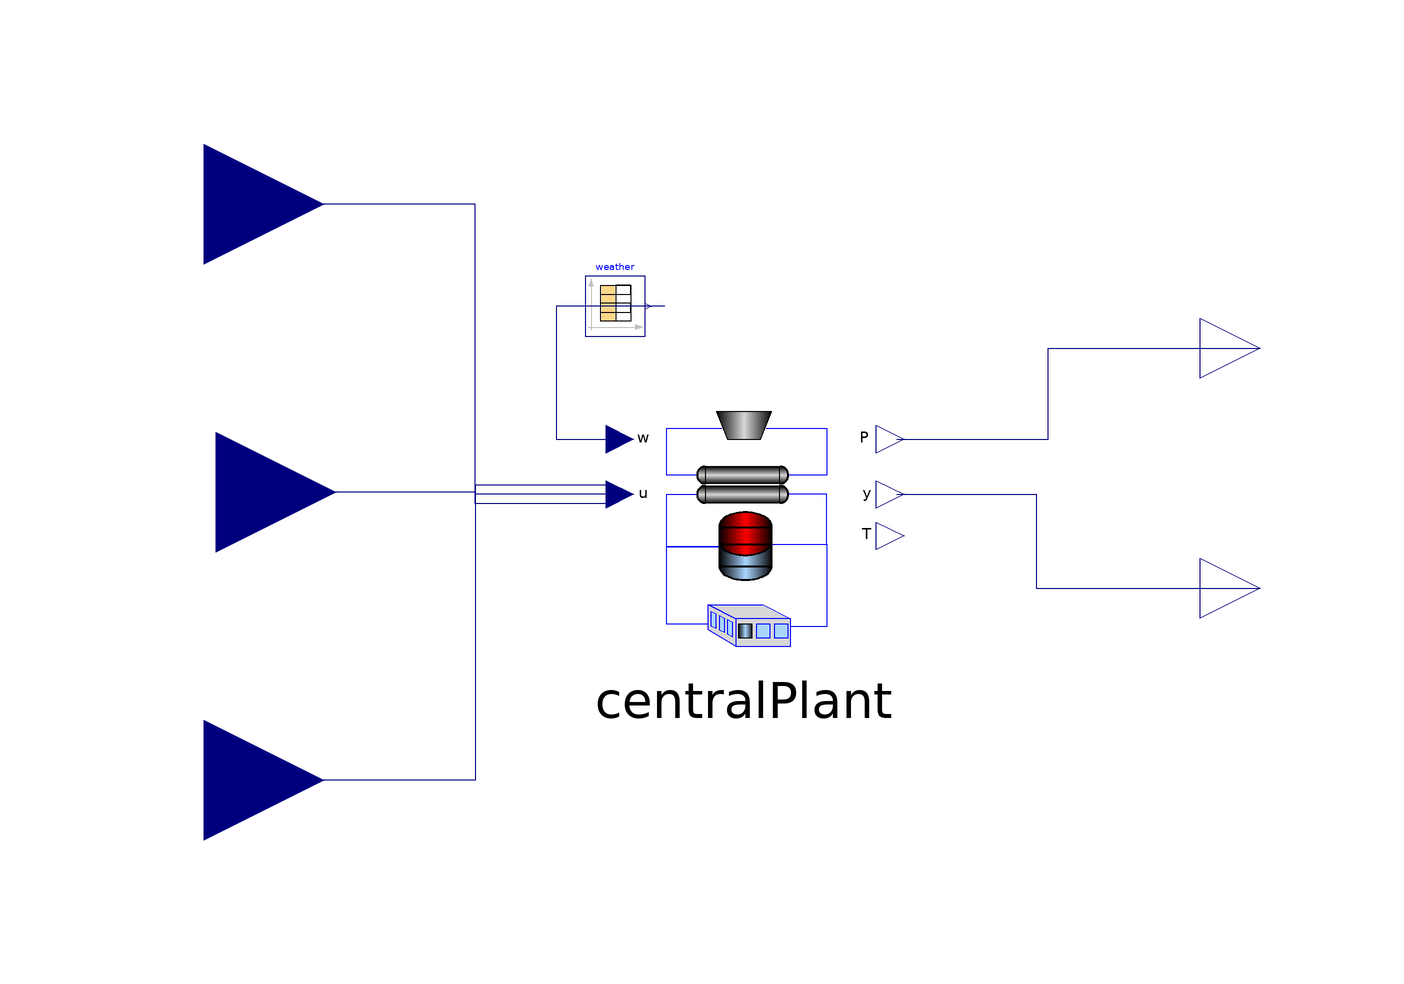

The component connection diagram of the Modelica model below, drawn from its own Placement and Line annotations.

model ModelValidMex
  extends Subsystems;
  Modelica.Blocks.Sources.CombiTimeTable weather(
    tableOnFile=true,
    columns=2:5,
    tableName="weather",
    extrapolation=Modelica.Blocks.Types.Extrapolation.Periodic,
    startTime=-90.8*24*3600,
    smoothness=Modelica.Blocks.Types.Smoothness.ContinuousDerivative,
    fileName="J:\\work\\SEEDprojects\\Merced\\data.mat")
                             annotation (Placement(transformation(extent={{-15,
            34},{0,44}}, rotation=0)));
  Subsystems.CentralPlant centralPlant annotation (Placement(transformation(
          extent={{-10,-20},{38,26}}, rotation=0)));
  Modelica.Blocks.Interfaces.RealInput CT_Tref "control inputs"
    annotation (Placement(transformation(extent={{-96,36},{-56,76}}, rotation=0)));
  Modelica.Blocks.Interfaces.RealInput mdot_CHWS "control inputs"
    annotation (Placement(transformation(extent={{-94,-12},{-54,28}}, rotation=
            0)));
  Modelica.Blocks.Interfaces.RealInput T_CHWS_ref "control inputs"
    annotation (Placement(transformation(extent={{-96,-60},{-56,-20}}, rotation=
           0)));
  Modelica.Blocks.Interfaces.RealOutput Power "power"
    annotation (Placement(transformation(extent={{90,22},{110,42}}, rotation=0)));
  Modelica.Blocks.Interfaces.RealOutput TankHeight[2] "measurements"
    annotation (Placement(transformation(extent={{90,-18},{110,2}}, rotation=0)));
equation
  connect(weather.y,centralPlant. w) annotation (Line(points={{0.75,39},{-17.3,
          39},{-17.3,16.8},{-7.6,16.8}}, color={0,0,127}));
  connect(centralPlant.P,Power)  annotation (Line(points={{39.44,16.8},{64.72,
          16.8},{64.72,32},{100,32}}, color={0,0,127}));
  connect(centralPlant.u[1],CT_Tref)  annotation (Line(points={{-7.6,6.06667},{
          -30.8,6.06667},{-30.8,56},{-76,56}}, color={0,0,127}));
  connect(centralPlant.u[2],mdot_CHWS)  annotation (Line(points={{-7.6,7.6},{
          -30.8,7.6},{-30.8,8},{-74,8}}, color={0,0,127}));
  connect(centralPlant.u[3],T_CHWS_ref)  annotation (Line(points={{-7.6,9.13333},
          {-30.8,9.13333},{-30.8,-40},{-76,-40}}, color={0,0,127}));
  connect(centralPlant.y,TankHeight)  annotation (Line(points={{39.44,7.6},{
          62.72,7.6},{62.72,-8},{100,-8}}, color={0,0,127}));
end ModelValidMex;